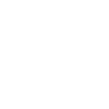
t = 0.00 s
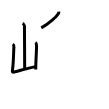
t = 4.00 s
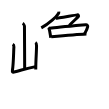
t = 8.00 s
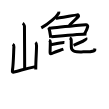
t = 12.00 s
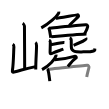
t = 15.50 s
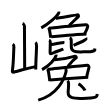
t = 20.00 s

The animated SVG that drew these frames (rendered in a browser with its animation timeline set to each time). Animation: 20 SMIL elements (animate=20); one cycle of 20.00 s.

<svg width="109px" height="109px" viewBox="0 0 px 109px" xmlns="http://www.w3.org/2000/svg" xmlns:xlink="http://www.w3.org/1999/xlink" xml:space="preserve" version="1.1"  baseProfile="full">
<path d="M22.7,23.32c0.53,0.31,1.76,2.35,1.76,2.99c0,6.59,0.22,33.92,0.22,42.38" style="fill:none;stroke:black;stroke-width:3;opacity:0">
  <animate attributeType="CSS" attributeName="opacity" from="0" to="1" begin="0s" dur="1s" repeatCount="Indefinite" fill="freeze" />
</path>
<path d="M12.73,44.33c0.58,0.35,1.21,1.81,1.17,2.51c-0.33,4.82-0.33,16.4-1.49,23.65c-0.25,1.57,0.17,1.94,1.59,1.58c8.09-2.02,11.8-3.45,21.63-5.46" style="fill:none;stroke:black;stroke-width:3;opacity:0">
  <animate attributeType="CSS" attributeName="opacity" from="0" to="1" begin="1s" dur="1s" repeatCount="Indefinite" fill="freeze" />
</path>
<path d="M35.39,42.53c0.58,0.35,1.16,2.58,1.16,3.29c0,5.42-0.8,14.83-0.8,23.61" style="fill:none;stroke:black;stroke-width:3;opacity:0">
  <animate attributeType="CSS" attributeName="opacity" from="0" to="1" begin="2s" dur="1s" repeatCount="Indefinite" fill="freeze" />
</path>
<path d="M58.74,11.65c0.05,0.37,0.19,1-0.1,1.49c-2.15,3.62-9.15,10.37-17.35,14.7" style="fill:none;stroke:black;stroke-width:3;opacity:0">
  <animate attributeType="CSS" attributeName="opacity" from="0" to="1" begin="3s" dur="1s" repeatCount="Indefinite" fill="freeze" />
</path>
<path d="M55.79,18.36c1.44,0,19.85-3.35,21.36-3.48c1.3-0.11,1.7,1.18,1.16,1.72c-2.28,2.29-5.49,5.19-9.09,8.86" style="fill:none;stroke:black;stroke-width:3;opacity:0">
  <animate attributeType="CSS" attributeName="opacity" from="0" to="1" begin="4s" dur="1s" repeatCount="Indefinite" fill="freeze" />
</path>
<path d="M48.23,27.52c0.27,0.24,0.55,0.43,0.67,0.73c0.94,2.34,1.24,5.19,1.88,9.4" style="fill:none;stroke:black;stroke-width:3;opacity:0">
  <animate attributeType="CSS" attributeName="opacity" from="0" to="1" begin="5s" dur="1s" repeatCount="Indefinite" fill="freeze" />
</path>
<path d="M49.92,28.33c6.63-0.98,32.55-3.28,35.97-3.61c1.25-0.12,2,1.22,1.82,1.94c-0.74,2.95-1.02,3.09-3.21,7.24" style="fill:none;stroke:black;stroke-width:3;opacity:0">
  <animate attributeType="CSS" attributeName="opacity" from="0" to="1" begin="6s" dur="1s" repeatCount="Indefinite" fill="freeze" />
</path>
<path d="M51.31,36.64c2.68-0.25,32.17-2.64,35.13-2.76" style="fill:none;stroke:black;stroke-width:3;opacity:0">
  <animate attributeType="CSS" attributeName="opacity" from="0" to="1" begin="7s" dur="1s" repeatCount="Indefinite" fill="freeze" />
</path>
<path d="M50.55,44.63c4.04-0.16,8.11-1.73,11.63-2c1.03-0.08,1.69-0.08,2.22-0.03" style="fill:none;stroke:black;stroke-width:3;opacity:0">
  <animate attributeType="CSS" attributeName="opacity" from="0" to="1" begin="8s" dur="1s" repeatCount="Indefinite" fill="freeze" />
</path>
<path d="M49,40.26c0.71,0.27,1.33,1.56,1.33,1.93c0,1.01-0.23,8.47-0.23,10.05c0,1.32-0.2,2.28,2.88,0.76C57,51,59,50.75,63.39,49.17" style="fill:none;stroke:black;stroke-width:3;opacity:0">
  <animate attributeType="CSS" attributeName="opacity" from="0" to="1" begin="9s" dur="1s" repeatCount="Indefinite" fill="freeze" />
</path>
<path d="M85.76,37.81c0.15,0.32,0.38,0.85,0.13,1.4c-0.36,0.79-7.8,4.4-12.34,6.12" style="fill:none;stroke:black;stroke-width:3;opacity:0">
  <animate attributeType="CSS" attributeName="opacity" from="0" to="1" begin="10s" dur="1s" repeatCount="Indefinite" fill="freeze" />
</path>
<path d="M69.65,38c0.84,0.3,1.58,1.29,1.58,1.67c0,1.01,0.08,6.23,0.08,7.41c0,5.54,6.3,4.78,12.01,4.78c4.43,0,8.92-0.16,10.59-1.01c1.67-0.85,0.73-1.5,0.9-2.36" style="fill:none;stroke:black;stroke-width:3;opacity:0">
  <animate attributeType="CSS" attributeName="opacity" from="0" to="1" begin="11s" dur="1s" repeatCount="Indefinite" fill="freeze" />
</path>
<path d="M56,54.65c0.04,0.35,0.08,0.91-0.08,1.42c-0.95,2.98-6.41,9.52-13.88,13.52" style="fill:none;stroke:black;stroke-width:3;opacity:0">
  <animate attributeType="CSS" attributeName="opacity" from="0" to="1" begin="12s" dur="1s" repeatCount="Indefinite" fill="freeze" />
</path>
<path d="M54.79,59.86c6.46-0.36,13.96-1.86,19.43-3.48c1.86-0.55,2.53,1.18,1.72,1.72c-3.4,2.29-5.45,5.4-8.03,8.36" style="fill:none;stroke:black;stroke-width:3;opacity:0">
  <animate attributeType="CSS" attributeName="opacity" from="0" to="1" begin="13s" dur="1s" repeatCount="Indefinite" fill="freeze" />
</path>
<path d="M47.23,68.89c0.27,0.27,0.55,0.5,0.67,0.85c0.95,2.72,1.25,6.52,1.9,11.41" style="fill:none;stroke:black;stroke-width:3;opacity:0">
  <animate attributeType="CSS" attributeName="opacity" from="0" to="1" begin="14s" dur="1s" repeatCount="Indefinite" fill="freeze" />
</path>
<path d="M47.93,69.33c6.69-1.14,35.74-3.72,39.18-4.11c1.26-0.14,2.02,1.42,1.84,2.25c-0.75,3.43-1.45,5.03-2.24,9.57" style="fill:none;stroke:black;stroke-width:3;opacity:0">
  <animate attributeType="CSS" attributeName="opacity" from="0" to="1" begin="15s" dur="1s" repeatCount="Indefinite" fill="freeze" />
</path>
<path d="M49.84,79.98c2.71-0.29,35.34-2.48,38.32-2.62" style="fill:none;stroke:black;stroke-width:3;opacity:0">
  <animate attributeType="CSS" attributeName="opacity" from="0" to="1" begin="16s" dur="1s" repeatCount="Indefinite" fill="freeze" />
</path>
<path d="M65.68,68.84c0.32,0.66,0.6,1.85,0.34,2.91c-1.77,7.24-8.27,22.99-27.77,28.41" style="fill:none;stroke:black;stroke-width:3;opacity:0">
  <animate attributeType="CSS" attributeName="opacity" from="0" to="1" begin="17s" dur="1s" repeatCount="Indefinite" fill="freeze" />
</path>
<path d="M67.48,80.93c0.59,0.57,1.06,1.25,1.09,2.14c0.16,3.95-0.42,6.82-0.42,9.51c0,6.27,7.08,5.8,14.05,5.8c7.35,0,12.2-0.81,13.23-1.27c2.19-0.96,1.59-1.45,1.79-3.14" style="fill:none;stroke:black;stroke-width:3;opacity:0">
  <animate attributeType="CSS" attributeName="opacity" from="0" to="1" begin="18s" dur="1s" repeatCount="Indefinite" fill="freeze" />
</path>
<path d="M78.42,83.92c2.31,1.16,5.98,4.76,6.55,6.56" style="fill:none;stroke:black;stroke-width:3;opacity:0">
  <animate attributeType="CSS" attributeName="opacity" from="0" to="1" begin="19s" dur="1s" repeatCount="Indefinite" fill="freeze" />
</path>
</svg>
